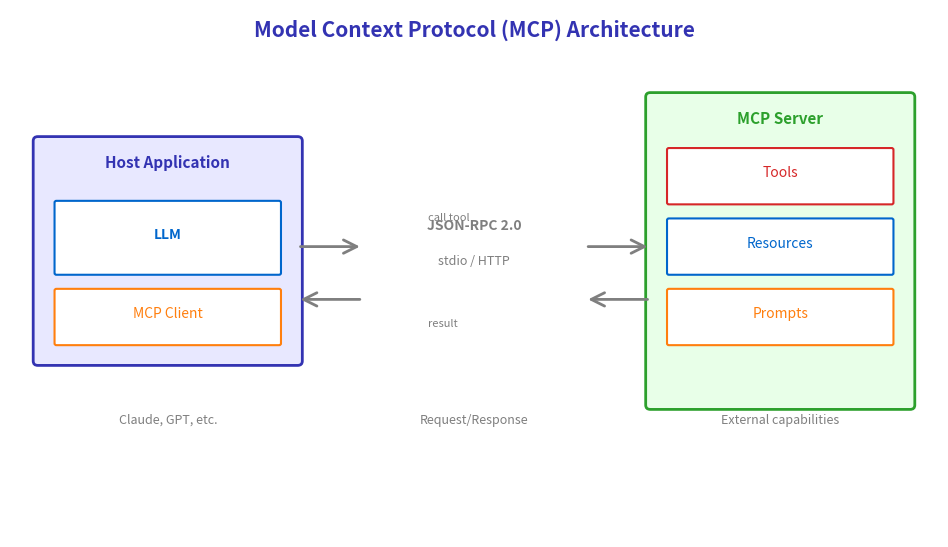

Here is the Python script that generated this plot: (Note: this script raises an exception after producing the figure.)
"""
Model Context Protocol (MCP) Architecture Diagram
Week 3 - Tool Use and Function Calling
Visualizes the MCP client-server architecture
"""

from pathlib import Path

import matplotlib.patches as mpatches
import matplotlib.pyplot as plt
import numpy as np
from matplotlib.patches import FancyArrowPatch, FancyBboxPatch

plt.rcParams.update(
    {
        "font.size": 24,
        "axes.labelsize": 24,
        "axes.titlesize": 26,
        "xtick.labelsize": 22,
        "ytick.labelsize": 22,
        "legend.fontsize": 22,
        "figure.figsize": (10, 6),
        "figure.dpi": 150,
        "font.family": "sans-serif",
    }
)

MLPURPLE = "#3333B2"
MLLAVENDER = "#ADADE0"
MLBLUE = "#0066CC"
MLORANGE = "#FF7F0E"
MLGREEN = "#2CA02C"
MLRED = "#D62728"
MLGRAY = "#7F7F7F"

fig, ax = plt.subplots(figsize=(10, 6))
ax.set_xlim(0, 10)
ax.set_ylim(0, 6)
ax.axis("off")

ax.text(
    5,
    5.7,
    "Model Context Protocol (MCP) Architecture",
    fontsize=15,
    fontweight="bold",
    ha="center",
    color=MLPURPLE,
)

# Host Application (left)
host_box = FancyBboxPatch(
    (0.3, 2.0),
    2.8,
    2.5,
    boxstyle="round,pad=0.05",
    facecolor="#E8E8FF",
    edgecolor=MLPURPLE,
    linewidth=2,
)
ax.add_patch(host_box)
ax.text(1.7, 4.2, "Host Application", fontsize=11, fontweight="bold", ha="center", color=MLPURPLE)

# LLM inside host
llm_box = FancyBboxPatch(
    (0.5, 3.0),
    2.4,
    0.8,
    boxstyle="round,pad=0.02",
    facecolor="white",
    edgecolor=MLBLUE,
    linewidth=1.5,
)
ax.add_patch(llm_box)
ax.text(1.7, 3.4, "LLM", fontsize=10, ha="center", fontweight="bold", color=MLBLUE)

# MCP Client inside host
client_box = FancyBboxPatch(
    (0.5, 2.2),
    2.4,
    0.6,
    boxstyle="round,pad=0.02",
    facecolor="white",
    edgecolor=MLORANGE,
    linewidth=1.5,
)
ax.add_patch(client_box)
ax.text(1.7, 2.5, "MCP Client", fontsize=10, ha="center", color=MLORANGE)

# Protocol layer (middle)
ax.text(
    5, 3.5, "JSON-RPC 2.0", fontsize=10, ha="center", color=MLGRAY, fontweight="bold", rotation=0
)
ax.text(5, 3.1, "stdio / HTTP", fontsize=9, ha="center", color=MLGRAY)

# Arrows
ax.annotate(
    "", xy=(3.8, 3.3), xytext=(3.1, 3.3), arrowprops=dict(arrowstyle="->", color=MLGRAY, lw=2)
)
ax.annotate(
    "", xy=(3.1, 2.7), xytext=(3.8, 2.7), arrowprops=dict(arrowstyle="->", color=MLGRAY, lw=2)
)

ax.annotate(
    "", xy=(6.9, 3.3), xytext=(6.2, 3.3), arrowprops=dict(arrowstyle="->", color=MLGRAY, lw=2)
)
ax.annotate(
    "", xy=(6.2, 2.7), xytext=(6.9, 2.7), arrowprops=dict(arrowstyle="->", color=MLGRAY, lw=2)
)

# MCP Server (right)
server_box = FancyBboxPatch(
    (6.9, 1.5),
    2.8,
    3.5,
    boxstyle="round,pad=0.05",
    facecolor="#E8FFE8",
    edgecolor=MLGREEN,
    linewidth=2,
)
ax.add_patch(server_box)
ax.text(8.3, 4.7, "MCP Server", fontsize=11, fontweight="bold", ha="center", color=MLGREEN)

# Server components
components = [("Tools", 3.8, MLRED), ("Resources", 3.0, MLBLUE), ("Prompts", 2.2, MLORANGE)]
for name, y, color in components:
    box = FancyBboxPatch(
        (7.1, y),
        2.4,
        0.6,
        boxstyle="round,pad=0.02",
        facecolor="white",
        edgecolor=color,
        linewidth=1.5,
    )
    ax.add_patch(box)
    ax.text(8.3, y + 0.3, name, fontsize=10, ha="center", color=color)

# Legend at bottom
ax.text(1.7, 1.3, "Claude, GPT, etc.", fontsize=9, ha="center", color=MLGRAY, style="italic")
ax.text(5, 1.3, "Request/Response", fontsize=9, ha="center", color=MLGRAY, style="italic")
ax.text(8.3, 1.3, "External capabilities", fontsize=9, ha="center", color=MLGRAY, style="italic")

# Protocol flow labels
ax.text(4.5, 3.6, "call tool", fontsize=8, color=MLGRAY)
ax.text(4.5, 2.4, "result", fontsize=8, color=MLGRAY)

plt.tight_layout()
plt.savefig(
    Path(__file__).parent / "mcp_architecture.pdf",
    dpi=300,
    bbox_inches="tight",
    facecolor="white",
    edgecolor="none",
)
plt.close()
print(f"Chart saved to {Path(__file__).parent / 'mcp_architecture.pdf'}")
